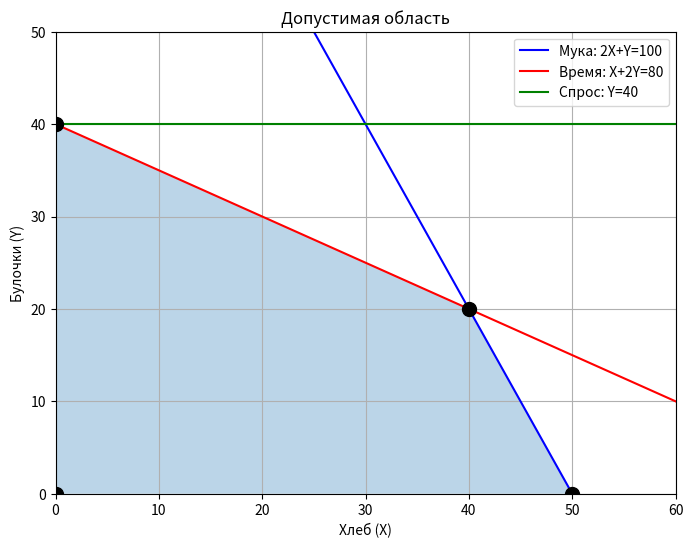

The script that saved this image:
# Ячейка 1
"""
## Муниципальная пекарня

Пекарня выпекает хлеб (X) и булочки (Y).
Ресурсы:
- Мука: 2 кг на хлеб, 1 кг на булочку, всего 100 кг
- Время: 1 час на хлеб, 2 часа на булочку, всего 80 часов
- Спрос: булочек не более 40 штук
Прибыль: хлеб - 50 руб, булочка - 30 руб

Задание:
1. Записать математическую модель
2. Построить допустимую область
3. Найти вершины и прибыль в них
4. Решить через linprog
5. Объяснить результат
"""

# Ячейка 2: Модель
"""
Математическая модель:
max Z = 50X + 30Y

Ограничения:
2X + Y <= 100  (мука)
X + 2Y <= 80   (время)
Y <= 40        (спрос)
X >= 0, Y >= 0
"""

# Ячейка 3: Импорты
import numpy as np
import matplotlib.pyplot as plt
from scipy.optimize import linprog

# Ячейка 4: График
x = np.linspace(0, 60, 100)
y1 = 100 - 2*x
y2 = (80 - x) / 2
y3 = np.full_like(x, 40)

plt.figure(figsize=(8, 6))
plt.fill_between(x, 0, np.minimum(np.minimum(y1, y2), y3), 
                 where=(x>=0) & (y1>=0) & (y2>=0), alpha=0.3)
plt.plot(x, y1, 'b-', label='Мука: 2X+Y=100')
plt.plot(x, y2, 'r-', label='Время: X+2Y=80')
plt.axhline(y=40, color='g', label='Спрос: Y=40')

# Вершины
vertices = [(0,0), (0,40), (20,40), (40,20), (50,0)]
for vx, vy in vertices:
    if vy >= 0 and 2*vx+vy <= 100 and vx+2*vy <= 80 and vy <= 40:
        plt.plot(vx, vy, 'ko', markersize=10)
        Z = 50*vx + 30*vy
        print(f"Вершина ({vx}, {vy}): Z = {Z}")

plt.xlim(0, 60)
plt.ylim(0, 50)
plt.xlabel('Хлеб (X)')
plt.ylabel('Булочки (Y)')
plt.title('Допустимая область')
plt.legend()
plt.grid(True)
plt.show()

# Ячейка 5: linprog
c = [-50, -30]
A = [[2, 1], [1, 2], [0, 1]]
b = [100, 80, 40]
result = linprog(c, A_ub=A, b_ub=b, bounds=(0, None), method='highs')

print(f"Оптимальный план: X={result.x[0]:.1f}, Y={result.x[1]:.1f}")
print(f"Максимальная прибыль: {-result.fun:.1f} руб")

# Ячейка 6: Вывод
"""
Ответ: печь 40 хлебов и 20 булочек.
Прибыль: 2600 руб.
Мука и время использованы полностью, спрос не ограничивает.
"""
